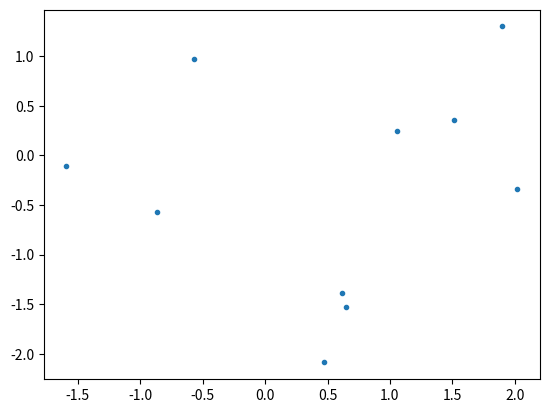

The script that saved this image: (Note: this script raises an exception after producing the figure.)
import numpy as np
import sys
try:
    from matplotlib import pyplot as plt
except ModuleNotFoundError as err:
    print("ModuleNotFoundError:", err, file=sys.stderr)
    print("Plotting functions are disabled.", file=sys.stderr)


####################
# helper functions #
####################

def sample_ellipse(ellipse, num_pts, endpoint=True):
    """
    Uniformly sample points on an ellipse.

    Arguments:
        ellipse: a tuple (c, a, b, t), where c = (x, y) is the center, a and
            b are the major and minor radii, and t is the rotation angle.
        num_pts: number of points to sample.
        endpoint: boolean. If True, repeat first point at the end (used for
            plotting).

    Returns:
        x: an array of shape (num_pts, 2) containing the sampled points as row
            vectors.
    """

    # extract ellipse parameters
    c, a, b, t = ellipse

    # rotation matrix
    rot_mat = np.array([[np.cos(t), -np.sin(t)],
                        [np.sin(t), np.cos(t)]])

    # array of angles uniformly chosen between 0 and 2 * pi
    theta = np.linspace(0, 2 * np.pi, num_pts, endpoint=endpoint)

    # points on an ellipse with axis a, b before rotation and shift
    z = np.column_stack((a * np.cos(theta), b * np.sin(theta)))

    # rotate points by angle t and shift to center c
    x = rot_mat.dot(z.T).T + c

    return x


def plot_ellipse(ellipse, num_pts=100, str='-'):
    """
    Plot ellipse.

    Arguments:
        ellipse: a tuple (c, a, b, t), where c = (x, y) is the center, a and
            b are the major and minor radii, and t is the rotation angle.
        num_pts: number of points to sample the ellipse and plot.
        str: plot string to be passed to plot function.
    """

    # if ellipse is empty, do nothing
    if ellipse is None:
        return

    # sample points on ellipse
    x = sample_ellipse(ellipse, num_pts)

    # plot ellipse
    plt.plot(x[:, 0], x[:, 1], str)


def center_form_to_geometric(F, c):
    """
    Convert ellipse represented in center form:
        (x - c)^T * F * (x - c) = 1
    to geometrical representation, i.e. center, major-axis, minor-axis, and
    rotation angle.

    Arguments:
        F: array of shape (2,2), the matrix in the ellipse representation.
        c: array of length 2, the ellipse center.

    Returns:
        a tuple (c, a, b, t), where c = (x, y) is the center, a and
            b are the major and minor radii, and t is the rotation angle.
    """

    # extract a, b, and t from F by finding eigenvalues and eigenvectors
    w, V = np.linalg.eigh(F)

    # the eigenvalues are 1/a**2 and 1/b**2
    # the eigenvectors form the rotation matrix with angle t

    # if one the eigenvalues is not positive, the ellipse is degenerate
    if w[0] <= 0 or w[1] <= 0:
        return None

    # we assume without loss of generality 0 < t < pi.
    # V[1, 0] = sin(t), therefore it must be non-negative:
    if V[1, 0] < 0:
        V[:, 0] = -V[:, 0]

    # find t
    t = np.arccos(V[0, 0])  # V[0, 0] = cos(t)

    return c, 1 / np.sqrt(w[0]), 1 / np.sqrt(w[1]), t


def is_in_ellipse(point, ellipse):
    """
    Check if a point is contained in an ellipse.

    Arguments:
        point: array of length 2 representing a point in R2.
        ellipse: a tuple (c, a, b, t), where c = (x, y) is the center, a and
            b are the major and minor radii, and t is the rotation angle.

    Returns:
        bool: True if point is in ellipse, False otherwise.
    """

    # if ellipse is empty, return False
    if ellipse is None:
        return False

    # extract ellipse parameters
    c, a, b, t = ellipse

    # shift point by center of ellipse
    v = point - c

    # rotation matrix, by angle t
    rot_mat = np.array([[np.cos(t), np.sin(t)],
                        [-np.sin(t), np.cos(t)]])

    # matrix F parametrizing ellipse in center form:
    # (x - c)^T * F * (x - c) = 1
    F = rot_mat.T.dot(
        np.diag(1 / np.array([a, b], dtype=np.float) ** 2)).dot(rot_mat)

    return v.T.dot(F.dot(v)) <= 1


##########################################################
# primitive functions used by Welzl recursion base cases #
##########################################################

def ellipse_from_boundary5(S):
    """
    Compute the unique ellipse that passes through 5 boundary points.

    Arguments:
        S: an array of shape (5,2) containing points in R2 as row
            vectors, which are on the boundary of the desired ellipse.

    Returns:
        an ellipse given by a tuple (c, a, b, t), where c = (x, y) is the
            center, a and b are the major and minor radii, and t is the
            rotation angle.
    """

    # find parameters of ellipse given in the form
    # s0 * x ** 2 + s1 * y ** 2 + 2 * s2 * x * y + s3 * x + s4 * y + 1 = 0.

    # shift points not to exist a (0, 0) point
    c0 = np.mean(S, axis=0)
    S = S - c0

    # build linear system of equations:
    x = S[:, 0]
    y = S[:, 1]
    A = np.column_stack((x ** 2, y ** 2, 2 * x * y, x, y))

    # if A is close to singular, then at least 3 points are colinear, in which
    # case an ellipse is not unique, then we give up on this ellipse
    if np.linalg.cond(A) >= 1 / np.finfo(float).eps:
        return None

    # solve system of equations
    sol = np.linalg.solve(A, -np.ones(S.shape[0]))

    # find ellipse center
    c1 = np.linalg.solve(-2 * np.array([[sol[0], sol[2]],
                                        [sol[2], sol[1]]]), sol[3:5])

    # solve for the matrix F (ellipse representation in center form)
    A = np.vstack([np.hstack([np.eye(3),
                              -np.array([[sol[0], sol[2], sol[1]]]).T]),
                   np.array([c1[0] ** 2, 2 * c1[0] * c1[1], c1[1] ** 2, -1])])
    s = np.linalg.solve(A, np.array([0, 0, 0, 1]))
    F = np.array([[s[0], s[1]], [s[1], s[2]]])

    return center_form_to_geometric(F, c0 + c1)


def ellipse_from_boundary4(S):
    """
    Compute the smallest ellipse that passes through 4 boundary points,
    based on the algorithm by:
    B. W. Silverman and D. M. Titterington, "Minimum covering ellipses,"
    SIAM Journal on Scientific and Statistical Computing 1, no. 4 (1980):
    401-409.

    Arguments:
        S: an array of shape (4,2) containing points in R2 as row
            vectors, which are on the boundary of the desired ellipse.

    Returns:
        an ellipse given by a tuple (c, a, b, t), where c = (x, y) is the
            center, a and b are the major and minor radii, and t is the
            rotation angle. This ellipse is the ellipse with the smallest
            area that passes through the 4 points.
    """

    # sort coordinates in clockwise order
    Sc = S - np.mean(S, axis=0)
    angles = np.arctan2(Sc[:, 1], Sc[:, 0])
    S = S[np.argsort(-angles), :]

    # find intersection point of diagonals
    A = np.column_stack([S[2, :] - S[0, :], S[1, :] - S[3, :]])
    b = S[1, :] - S[0, :]
    s = np.linalg.solve(A, b)
    diag_intersect = S[0, :] + s[0] * (S[2, :] - S[0, :])

    # shift to origin
    S = S - diag_intersect

    # rotate so one diagonal is parallel to x-axis
    AC = S[2, :] - S[0, :]
    theta = np.arctan2(AC[1], AC[0])
    rot_mat = np.array([[np.cos(theta), np.sin(theta)],
                        [-np.sin(theta), np.cos(theta)]])
    S = rot_mat.dot(S.T).T

    # shear parallel to x-axis to make diagonals perpendicular
    m = (S[1, 0] - S[3, 0]) / (S[3, 1] - S[1, 1])
    shear_mat = np.array([[1, m], [0, 1]], dtype=np.float)
    S = shear_mat.dot(S.T).T

    # make the quadrilateral cyclic (i.e. all vertices lie on a circle)
    b = np.linalg.norm(S, axis=1)
    d = b[1] * b[3] / (b[2] * b[0])
    stretch_mat = np.diag(np.array([d ** .25, d ** -.25], dtype=np.float))
    S = stretch_mat.dot(S.T).T

    # compute optimal swing angle by solving cubic equation
    a = np.linalg.norm(S, axis=1)
    coeff = np.zeros(4)
    coeff[0] = -4 * a[1] ** 2 * a[2] * a[0]
    coeff[1] = -4 * a[1] * (a[2] - a[0]) * (a[1] ** 2 - a[2] * a[0])
    coeff[2] = 3 * a[1] ** 2 * (a[1] ** 2 + a[2] ** 2)\
        - 8 * a[1] ** 2 * a[2] * a[0] + 3 * (a[1] ** 2 + a[2] ** 2) * a[0] ** 2
    coeff[3] = coeff[1] / 2.
    rts = np.roots(coeff)
    # take the unique root in the interval (-1, 1)
    rts = rts[(-1 < rts) & (rts < 1)]
    theta = np.arcsin(np.real(rts[np.argmin(np.abs(rts))]))

    # apply transformation D_theta
    D_mat = np.array([[np.cos(theta) ** -.5,
                       np.sin(theta) * np.cos(theta) ** -.5],
                      [0, np.cos(theta) ** .5]])
    S = D_mat.dot(S.T).T

    # find enclosing circle
    boundary = S[:-1, :]    # only 3 points are needed
    A = np.vstack([-2 * boundary.T, np.ones(boundary.shape[0])]).T
    b = -np.sum(boundary ** 2, axis=1)
    s = np.linalg.solve(A, b)

    # circle parameters (center and radius)
    circle_c = s[:2]
    circle_r = np.sqrt(np.sum(circle_c ** 2) - s[2])

    # total affine transform that was applied
    T_mat = D_mat.dot(stretch_mat).dot(shear_mat).dot(rot_mat)

    # find original ellipse parameters (in center form)
    ellipse_c = np.linalg.solve(T_mat, circle_c) + diag_intersect
    ellipse_F = T_mat.T.dot(T_mat) / circle_r ** 2

    return center_form_to_geometric(ellipse_F, ellipse_c)


def ellipse_from_boundary3(S):
    """
    Compute the smallest ellipse that passes through 3 boundary points.

    Arguments:
        S: an array of shape (3,2) containing points in R2 as row
            vectors, which are on the boundary of the desired ellipse.

    Returns:
        an ellipse given by a tuple (c, a, b, t), where c = (x, y) is the
            center, a and b are the major and minor radii, and t is the
            rotation angle. This ellipse is the ellipse with the smallest
            area that passes through the 3 points.
    """

    # centroid
    c = np.mean(S, axis=0)

    # shift points
    Sc = S - c

    # solve for the matrix F
    A = Sc.T.dot(Sc)

    # if A is close to singular, then the 3 points are colinear, in which
    # case the ellipse is degenerate
    if np.linalg.cond(A) >= 1 / np.finfo(float).eps:
        return None

    # ellipse matrix (center form)
    F = 1.5 * np.linalg.inv(A)

    return center_form_to_geometric(F, c)


##################
# main functions #
##################

def welzl(interior, boundary=np.zeros((0, 2))):
    """
    Find the smallest ellipse containing a set of points in the interior and
    another set of points on its boundary. To find the smallest ellipse
    containing a set of points without giben boundary points, the function can
    be called with the second argument empty (default usage).

    Arguments:
        interior: an array containing points in R2 as row vectors, representing
            points to be contained in the desired ellipse.
        boundary: an array containing points in R2 as row vectors, representing
            points to be on the boundary of the desired ellipse.

    Returns:
        an ellipse given by a tuple (c, a, b, t), where c = (x, y) is the
            center, a and b are the major and minor radii, and t is the
            rotation angle.
    """

    # stopping condition: stop either if interior is empty or if there are 5
    # points on the boundary, in which case a unique ellipse is determined.
    if interior.shape[0] == 0 or boundary.shape[0] >= 5:

        # if boundary has only 2 points, ellipse is degenerate
        if boundary.shape[0] <= 2:
            return None

        # call primitive functions to compute smallest ellipse going through
        # 3, 4, or 5 points.
        elif boundary.shape[0] == 3:
            return ellipse_from_boundary3(boundary)
        elif boundary.shape[0] == 4:
            return ellipse_from_boundary4(boundary)
        else:
            return ellipse_from_boundary5(boundary)

    # choose a random point in the interior set
    i = np.random.randint(interior.shape[0])
    p = interior[i, :]

    # remove point from interior set
    interior_wo_p = np.delete(interior, i, 0)

    # recursively call the function to find the smallest ellipse containing
    # the interior points without p
    ellipse = welzl(interior_wo_p, boundary)

    # if p is in this ellipse, then this ellipse is also the smallest ellipse
    # containing interior
    if is_in_ellipse(p, ellipse):
        return ellipse

    # if not, then p must be on the boundary of the smallest ellipse
    else:
        return welzl(interior_wo_p, np.vstack([boundary, p]))


def main():

    plt.figure()

    # generate random points in R2
    points = np.random.randn(10, 2)
    plt.plot(points[:, 0], points[:, 1], '.')

    # find enclosing ellipse
    enclosing_ellipse = welzl(points)

    # plot resulting ellipse
    plot_ellipse(enclosing_ellipse, str='k--')

    plt.show()


if __name__ == "__main__":
    main()
